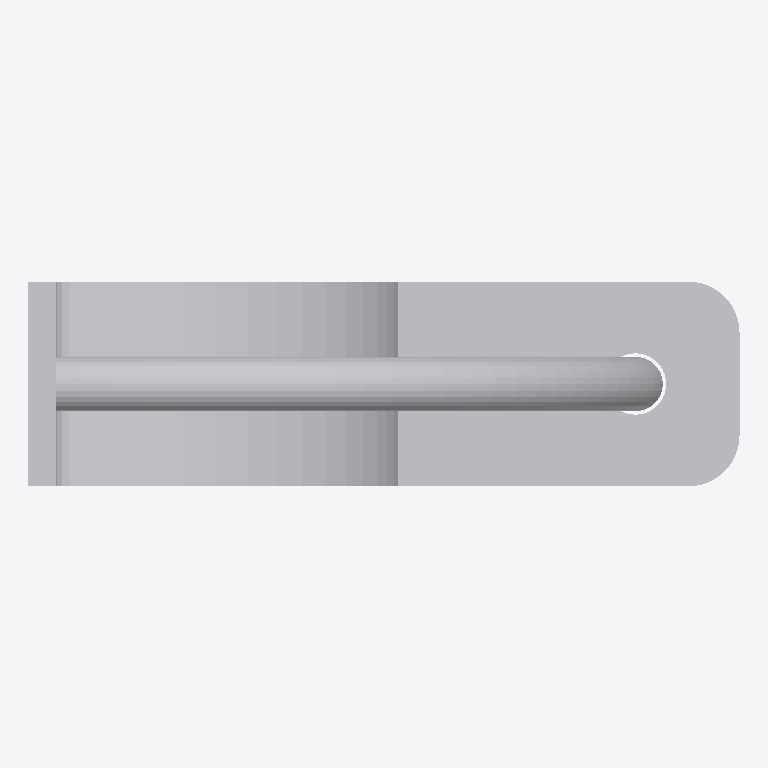
Plan cut of the same IFC building model at storey 'Default Storey' (level 0.00 m, cut at 1.40 m), seen from above with north up, elements coloured by IFC class: 3 other elements (light grey). No cut surface shows.
Extent 0.208 m × 0.060 m × 0.420 m (x, y, z). Storeys (1): Default Storey at 0.00 m. Elements (3): 3 IfcBuildingElementProxy.

HEADER;
FILE_DESCRIPTION(('IFC4'),'2;1');
FILE_NAME('INWIT-ADS-001.IFC','2023-07-14T12:20:48',(''),(''),'SwIFC','SolidWorks 2021','');
FILE_SCHEMA(('IFC4'));
ENDSEC;
DATA;
#1=IFCPROJECT('0wvF3N$dv7lRMHB0re60Da',#2,'Default Project','','','','',(#8),#15);
#19=IFCSITE('0CXhyKhtL2afcvvV_k1eq8',#2,'Default Site','','',#20,$,'',.ELEMENT.,(0,0,0,0),(0,0,0,0),0.0,'',$);
#22=IFCBUILDING('2ExwAn5vr6gh6VYbVxSGNo',#2,'Default Building','','',#23,$,'',.ELEMENT.,$,$,$);
#25=IFCBUILDINGSTOREY('1zX5K73ID2kfGRp_q66of8',#2,'Default Storey','','',#26,$,'',.ELEMENT.,0.0);
#35=IFCBUILDINGELEMENTPROXY('0lL0IefoD09eDAf5DWcn$a',#2,'INWIT-ADS-1','','INWIT-ADS-1',#37,#36,'2D0110DF-5935-46AE-9C-AE-7E234075E320',.ELEMENT.);
#4041=IFCBUILDINGELEMENTPROXY('0kR5QSiwzADB4nKaX0Groe',#2,'INWIT-ADS-2','','INWIT-ADS-2',#4043,#4042,'416200DD-77C3-4444-BB-D2-68C7BAF32E0C',.ELEMENT.);
#5599=IFCBUILDINGELEMENTPROXY('0SZNKA94TFJ8MHKjP2CQFW',#2,'INWIT-ADS-3','','INWIT-ADS-3',#5601,#5600,'B0DEC07B-FE2D-42EF-94-2D-AB658D5F37D1',.ELEMENT.);
ENDSEC;
